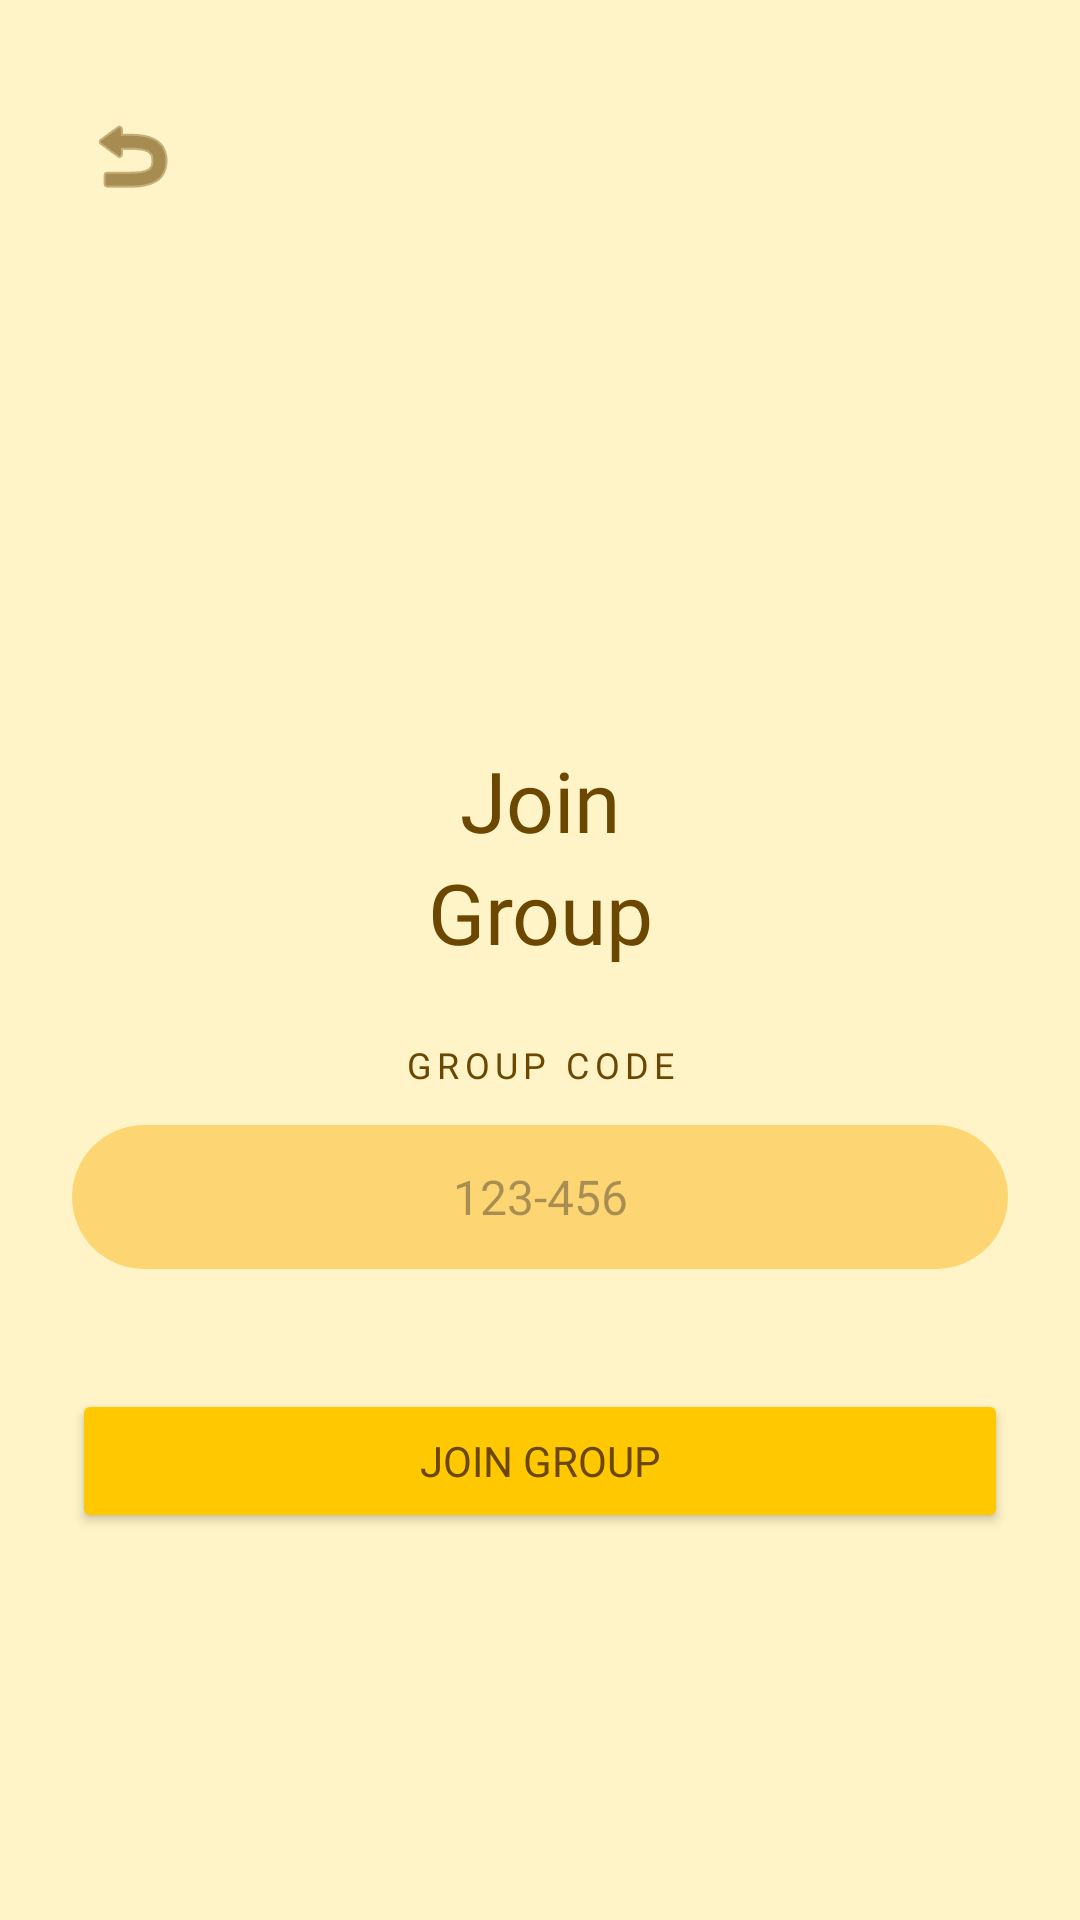

Here is an Android app screen rendered from its layout file. Give the layout XML and the strings, colors and styles it references.
<!-- AndroidManifest.xml: application theme Theme.BeeProductive -->
<!-- res/layout/fragment_group_join.xml -->
<?xml version="1.0" encoding="utf-8"?>
<ScrollView xmlns:android="http://schemas.android.com/apk/res/android"
    android:layout_width="match_parent"
    android:layout_height="match_parent"
    android:background="@color/honey_bg">

    <LinearLayout
        android:layout_width="match_parent"
        android:layout_height="wrap_content"
        android:orientation="vertical"
        android:padding="24dp">

        <include layout="@layout/back_arrow" />

        
        <Space
            android:layout_width="match_parent"
            android:layout_height="48dp"/>

        
        <TextView
            android:layout_marginTop="120dp"
            android:layout_width="match_parent"
            android:layout_height="wrap_content"
            android:text="Join"
            android:textAlignment="center"
            android:textColor="@color/brown"
            android:textSize="28sp"
            android:fontFamily="@font/libre_baskerville_bold"/>

        <TextView
            android:layout_width="match_parent"
            android:layout_height="wrap_content"
            android:text="Group"
            android:textAlignment="center"
            android:textColor="@color/brown"
            android:textSize="28sp"
            android:fontFamily="@font/libre_baskerville_bold"/>

        
        <Space
            android:layout_width="match_parent"
            android:layout_height="24dp"/>

        
        <TextView
            android:layout_width="match_parent"
            android:layout_height="wrap_content"
            android:text="GROUP CODE"
            android:textAlignment="center"
            android:textColor="@color/brown"
            android:textSize="12sp"
            android:letterSpacing="0.15"
            android:fontFamily="@font/libre_baskerville_bold"/>

        
        <EditText
            android:id="@+id/inputGroupCode"
            android:layout_width="match_parent"
            android:layout_height="48dp"
            android:layout_marginTop="12dp"
            android:background="@drawable/bg_rounded_input"
            android:gravity="center"
            android:layout_gravity="center_horizontal"
            android:paddingLeft="12dp"
            android:paddingRight="12dp"
            android:hint="123-456"
            android:inputType="text"
            android:importantForAutofill="no"
            android:textColor="@color/brown"
            android:textSize="16sp"
            android:fontFamily="@font/libre_baskerville_regular"/>

        
        <Space
            android:layout_width="match_parent"
            android:layout_height="16dp"/>

        
        <Button
            android:id="@+id/btnJoinGroup"
            android:layout_width="match_parent"
            android:layout_height="48dp"
            android:layout_marginTop="24dp"
            android:text="JOIN GROUP"
            android:textAllCaps="true"
            android:backgroundTint="@color/honey_button"
            android:textColor="@color/brown"
            android:fontFamily="@font/libre_baskerville_bold"/>

    </LinearLayout>
</ScrollView>
<!-- res/layout/back_arrow.xml (included above) -->
<?xml version="1.0" encoding="utf-8"?>
<FrameLayout
    xmlns:android="http://schemas.android.com/apk/res/android"
    xmlns:tools="http://schemas.android.com/tools"
    android:layout_width="match_parent"
    android:layout_height="wrap_content"
    android:paddingTop="8dp"
    android:paddingBottom="8dp">

    <ImageButton
        android:id="@+id/backBtn"
        android:layout_width="40dp"
        android:layout_height="40dp"
        android:layout_gravity="start|center_vertical"
        android:background="?attr/selectableItemBackgroundBorderless"
        android:src="@android:drawable/ic_menu_revert"
        android:contentDescription="Back"
        android:tint="@color/brown"
        tools:ignore="UseAppTint" />

    <TextView
        android:id="@+id/headerTitle"
        android:layout_width="match_parent"
        android:layout_height="wrap_content"
        android:text=""
        android:textSize="20sp"
        android:textStyle="bold"
        android:gravity="center"
        android:textColor="@color/brown"
        android:fontFamily="@font/libre_baskerville_bold" />

</FrameLayout>
<!-- resources referenced by this layout -->
<resources>
  <color name="brown">#6b4701</color>
  <color name="honey_bg">#fff4c7</color>
  <color name="honey_button">#FFC800</color>
  <!-- drawable bg_rounded_input (drawable) -->
  <?xml version="1.0" encoding="utf-8"?>
  <shape xmlns:android="http://schemas.android.com/apk/res/android" android:shape="rectangle">
      <solid android:color="@color/honey" />
      <corners android:radius="36dp" />
      <padding android:left="8dp" android:top="8dp" android:right="8dp" android:bottom="8dp" />
  </shape>
  <style name="Theme.BeeProductive" parent="Base.Theme.BeeProductive" />
  <color name="honey">#fdd673</color>
  <style name="Base.Theme.BeeProductive" parent="Theme.Material3.DayNight.NoActionBar">
          
          
      </style>
</resources>
